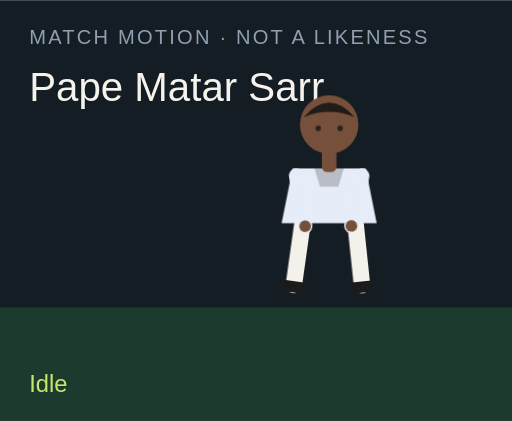
t = 0.00 s
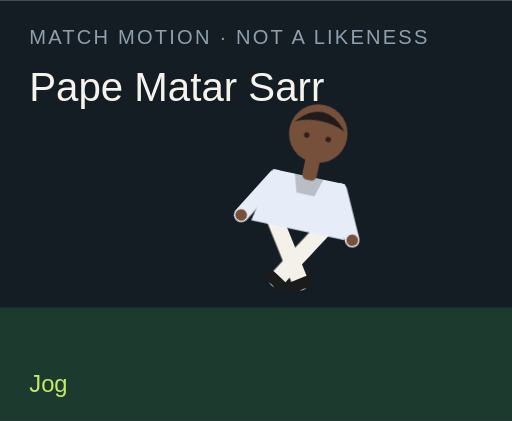
t = 1.50 s
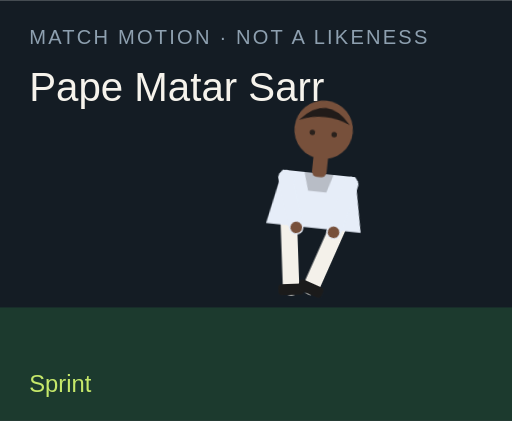
t = 3.00 s
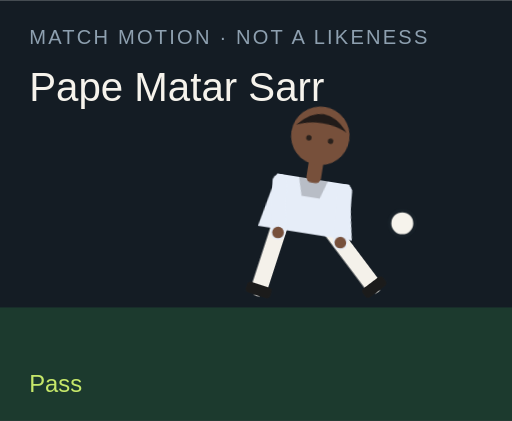
t = 4.50 s
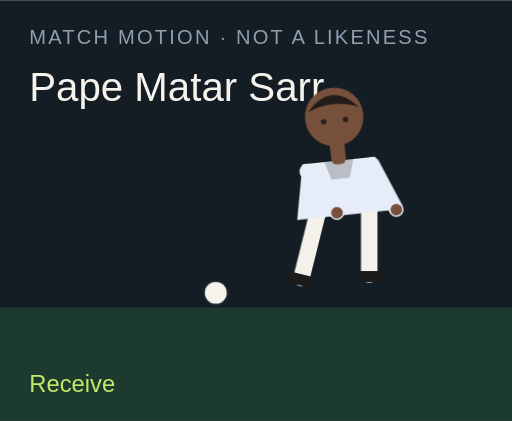
t = 6.00 s
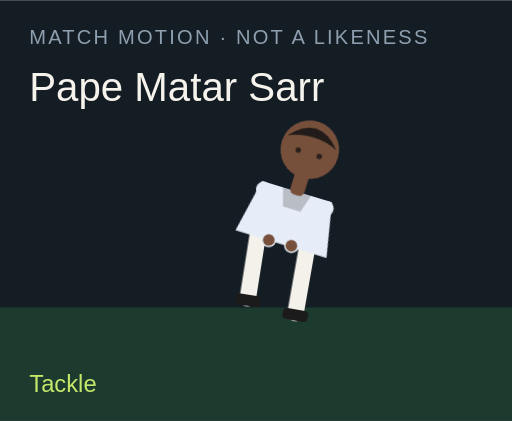
t = 7.50 s

The animated SVG that drew these frames (rendered in a browser with its animation timeline set to each time). Animation: 18 CSS @keyframes rules; one cycle of 9.00 s, repeats indefinitely.

<?xml version="1.0" encoding="UTF-8"?>
<svg xmlns="http://www.w3.org/2000/svg" viewBox="0 0 280 230" role="img">
  <style>@media (prefers-reduced-motion: reduce){animate,animateTransform{display:none}}</style>
  <rect width="280" height="230" fill="#141c24"/>
  <rect y="168" width="280" height="62" fill="#1c3a2e"/>
  <text x="16" y="24" fill="#8ea0b0" font-family="Arial,sans-serif" font-size="11" letter-spacing="1.2">MATCH MOTION · NOT A LIKENESS</text>
  <text x="16" y="55" fill="#f6f3ec" font-family="Impact,sans-serif" font-size="22">Pape Matar Sarr</text>
  <circle r="7" fill="#f6f3ec" stroke="#172028" stroke-width="2" id="motion-57766" cx="150" cy="160" opacity="0">
    
    
    
  </circle>
  <g transform="translate(132 40)">
    <g id="motion-57788" transform="rotate(0 48 90)">
      
      <g id="motion-57790" transform="translate(0 0)">
        
        <g transform="translate(34 78)"><g id="motion-57792" transform="rotate(8)"><path d="M0 0 V38" stroke="#f4f1ea" stroke-width="9" stroke-linecap="round"/><rect x="-7" y="36" width="14" height="6" rx="2" fill="#1b1b1b"/></g></g>
        <g transform="translate(62 78)"><g id="motion-57794" transform="rotate(-6)"><path d="M0 0 V38" stroke="#f4f1ea" stroke-width="9" stroke-linecap="round"/><rect x="-7" y="36" width="14" height="6" rx="2" fill="#1b1b1b"/></g></g>
        <path d="M28 52 h40 l6 30 H22 Z" fill="#e6edf8"/>
        <path d="M40 52 h16 l-3 10 H43 Z" fill="#000" opacity=".2"/>
        <g transform="translate(30 56)"><g id="motion-57796" transform="rotate(-10)"><path d="M0 0 V28" stroke="#e6edf8" stroke-width="8" stroke-linecap="round"/><circle cx="0" cy="28" r="3.2" fill="#77503b"/></g></g>
        <g transform="translate(66 56)"><g id="motion-57798" transform="rotate(12)"><path d="M0 0 V28" stroke="#e6edf8" stroke-width="8" stroke-linecap="round"/><circle cx="0" cy="28" r="3.2" fill="#77503b"/></g></g>
        <rect x="44" y="40" width="8" height="14" rx="3" fill="#77503b"/>
        <circle cx="48" cy="28" r="16" fill="#77503b"/>
        <path d="M34 24 Q48 8 62 24 Q48 18 34 24" fill="#211b19"/>
        <circle cx="42" cy="30" r="1.5" fill="#2a211c"/><circle cx="54" cy="30" r="1.5" fill="#2a211c"/>
      </g>
    </g>
  </g>
  <text x="16" y="214" fill="#c6e86a" font-family="Arial,sans-serif" font-size="13" opacity="1" id="motion-57770">Idle</text><text x="16" y="214" fill="#c6e86a" font-family="Arial,sans-serif" font-size="13" opacity="0" id="motion-57772">Jog</text><text x="16" y="214" fill="#c6e86a" font-family="Arial,sans-serif" font-size="13" opacity="0" id="motion-57774">Sprint</text><text x="16" y="214" fill="#c6e86a" font-family="Arial,sans-serif" font-size="13" opacity="0" id="motion-57776">Dribble</text><text x="16" y="214" fill="#c6e86a" font-family="Arial,sans-serif" font-size="13" opacity="0" id="motion-57778">Pass</text><text x="16" y="214" fill="#c6e86a" font-family="Arial,sans-serif" font-size="13" opacity="0" id="motion-57780">Shoot</text><text x="16" y="214" fill="#c6e86a" font-family="Arial,sans-serif" font-size="13" opacity="0" id="motion-57782">Receive</text><text x="16" y="214" fill="#c6e86a" font-family="Arial,sans-serif" font-size="13" opacity="0" id="motion-57784">Tackle</text><text x="16" y="214" fill="#c6e86a" font-family="Arial,sans-serif" font-size="13" opacity="0" id="motion-57786">Arms wide</text>
<style>@keyframes track-57767{0%{cx:150px}11.1%{cx:156px}22.2%{cx:164px}33.300000000000004%{cx:142px}44.4%{cx:190px}55.60000000000001%{cx:250px}66.7%{cx:118px}77.8%{cx:150px}88.9%{cx:150px}100%{cx:150px}}@keyframes track-57768{0%{cy:160px}11.1%{cy:158px}22.2%{cy:154px}33.300000000000004%{cy:156px}44.4%{cy:148px}55.60000000000001%{cy:96px}66.7%{cy:160px}77.8%{cy:160px}88.9%{cy:160px}100%{cy:160px}}@keyframes track-57769{0%{opacity:0}11.1%{opacity:0}22.2%{opacity:0}33.300000000000004%{opacity:1}44.4%{opacity:1}55.60000000000001%{opacity:1}66.7%{opacity:1}77.8%{opacity:0}88.9%{opacity:0}100%{opacity:0}}@keyframes track-57771{0%{opacity:1}11.1%{opacity:0}22.2%{opacity:0}33.300000000000004%{opacity:0}44.4%{opacity:0}55.60000000000001%{opacity:0}66.7%{opacity:0}77.8%{opacity:0}88.9%{opacity:0}100%{opacity:1}}@keyframes track-57773{0%{opacity:0}11.1%{opacity:1}22.2%{opacity:0}33.300000000000004%{opacity:0}44.4%{opacity:0}55.60000000000001%{opacity:0}66.7%{opacity:0}77.8%{opacity:0}88.9%{opacity:0}100%{opacity:0}}@keyframes track-57775{0%{opacity:0}11.1%{opacity:0}22.2%{opacity:1}33.300000000000004%{opacity:0}44.4%{opacity:0}55.60000000000001%{opacity:0}66.7%{opacity:0}77.8%{opacity:0}88.9%{opacity:0}100%{opacity:0}}@keyframes track-57777{0%{opacity:0}11.1%{opacity:0}22.2%{opacity:0}33.300000000000004%{opacity:1}44.4%{opacity:0}55.60000000000001%{opacity:0}66.7%{opacity:0}77.8%{opacity:0}88.9%{opacity:0}100%{opacity:0}}@keyframes track-57779{0%{opacity:0}11.1%{opacity:0}22.2%{opacity:0}33.300000000000004%{opacity:0}44.4%{opacity:1}55.60000000000001%{opacity:0}66.7%{opacity:0}77.8%{opacity:0}88.9%{opacity:0}100%{opacity:0}}@keyframes track-57781{0%{opacity:0}11.1%{opacity:0}22.2%{opacity:0}33.300000000000004%{opacity:0}44.4%{opacity:0}55.60000000000001%{opacity:1}66.7%{opacity:0}77.8%{opacity:0}88.9%{opacity:0}100%{opacity:0}}@keyframes track-57783{0%{opacity:0}11.1%{opacity:0}22.2%{opacity:0}33.300000000000004%{opacity:0}44.4%{opacity:0}55.60000000000001%{opacity:0}66.7%{opacity:1}77.8%{opacity:0}88.9%{opacity:0}100%{opacity:0}}@keyframes track-57785{0%{opacity:0}11.1%{opacity:0}22.2%{opacity:0}33.300000000000004%{opacity:0}44.4%{opacity:0}55.60000000000001%{opacity:0}66.7%{opacity:0}77.8%{opacity:1}88.9%{opacity:0}100%{opacity:0}}@keyframes track-57787{0%{opacity:0}11.1%{opacity:0}22.2%{opacity:0}33.300000000000004%{opacity:0}44.4%{opacity:0}55.60000000000001%{opacity:0}66.7%{opacity:0}77.8%{opacity:0}88.9%{opacity:1}100%{opacity:0}}@keyframes track-57789{0%{transform:rotate(0deg)}11.1%{transform:rotate(8deg)}22.2%{transform:rotate(16deg)}33.300000000000004%{transform:rotate(6deg)}44.4%{transform:rotate(4deg)}55.60000000000001%{transform:rotate(14deg)}66.7%{transform:rotate(-6deg)}77.8%{transform:rotate(34deg)}88.9%{transform:rotate(0deg)}100%{transform:rotate(0deg)}}@keyframes track-57791{0%{transform:translate(0px,0px)}11.1%{transform:translate(0px,-3px)}22.2%{transform:translate(0px,-6px)}33.300000000000004%{transform:translate(0px,-2px)}44.4%{transform:translate(0px,2px)}55.60000000000001%{transform:translate(0px,-4px)}66.7%{transform:translate(0px,1px)}77.8%{transform:translate(0px,10px)}88.9%{transform:translate(0px,-8px)}100%{transform:translate(0px,0px)}}@keyframes track-57793{0%{transform:rotate(8deg)}11.1%{transform:rotate(-26deg)}22.2%{transform:rotate(-42deg)}33.300000000000004%{transform:rotate(-8deg)}44.4%{transform:rotate(6deg)}55.60000000000001%{transform:rotate(12deg)}66.7%{transform:rotate(20deg)}77.8%{transform:rotate(-8deg)}88.9%{transform:rotate(-8deg)}100%{transform:rotate(8deg)}}@keyframes track-57795{0%{transform:rotate(-6deg)}11.1%{transform:rotate(24deg)}22.2%{transform:rotate(38deg)}33.300000000000004%{transform:rotate(18deg)}44.4%{transform:rotate(-38deg)}55.60000000000001%{transform:rotate(-54deg)}66.7%{transform:rotate(6deg)}77.8%{transform:rotate(-22deg)}88.9%{transform:rotate(8deg)}100%{transform:rotate(-6deg)}}@keyframes track-57797{0%{transform:rotate(-10deg)}11.1%{transform:rotate(24deg)}22.2%{transform:rotate(36deg)}33.300000000000004%{transform:rotate(-18deg)}44.4%{transform:rotate(10deg)}55.60000000000001%{transform:rotate(-24deg)}66.7%{transform:rotate(-30deg)}77.8%{transform:rotate(12deg)}88.9%{transform:rotate(-58deg)}100%{transform:rotate(-10deg)}}@keyframes track-57799{0%{transform:rotate(12deg)}11.1%{transform:rotate(-20deg)}22.2%{transform:rotate(-32deg)}33.300000000000004%{transform:rotate(14deg)}44.4%{transform:rotate(-26deg)}55.60000000000001%{transform:rotate(18deg)}66.7%{transform:rotate(-22deg)}77.8%{transform:rotate(-6deg)}88.9%{transform:rotate(58deg)}100%{transform:rotate(12deg)}}@media(prefers-reduced-motion:no-preference){#motion-57766{animation:track-57767 9s linear infinite both,track-57768 9s linear infinite both,track-57769 9s steps(1,end) infinite both}#motion-57770{animation:track-57771 9s steps(1,end) infinite both}#motion-57772{animation:track-57773 9s steps(1,end) infinite both}#motion-57774{animation:track-57775 9s steps(1,end) infinite both}#motion-57776{animation:track-57777 9s steps(1,end) infinite both}#motion-57778{animation:track-57779 9s steps(1,end) infinite both}#motion-57780{animation:track-57781 9s steps(1,end) infinite both}#motion-57782{animation:track-57783 9s steps(1,end) infinite both}#motion-57784{animation:track-57785 9s steps(1,end) infinite both}#motion-57786{animation:track-57787 9s steps(1,end) infinite both}#motion-57788{animation:track-57789 9s linear infinite both}#motion-57790{animation:track-57791 9s linear infinite both}#motion-57792{animation:track-57793 9s linear infinite both}#motion-57794{animation:track-57795 9s linear infinite both}#motion-57796{animation:track-57797 9s linear infinite both}#motion-57798{animation:track-57799 9s linear infinite both}}</style></svg>
